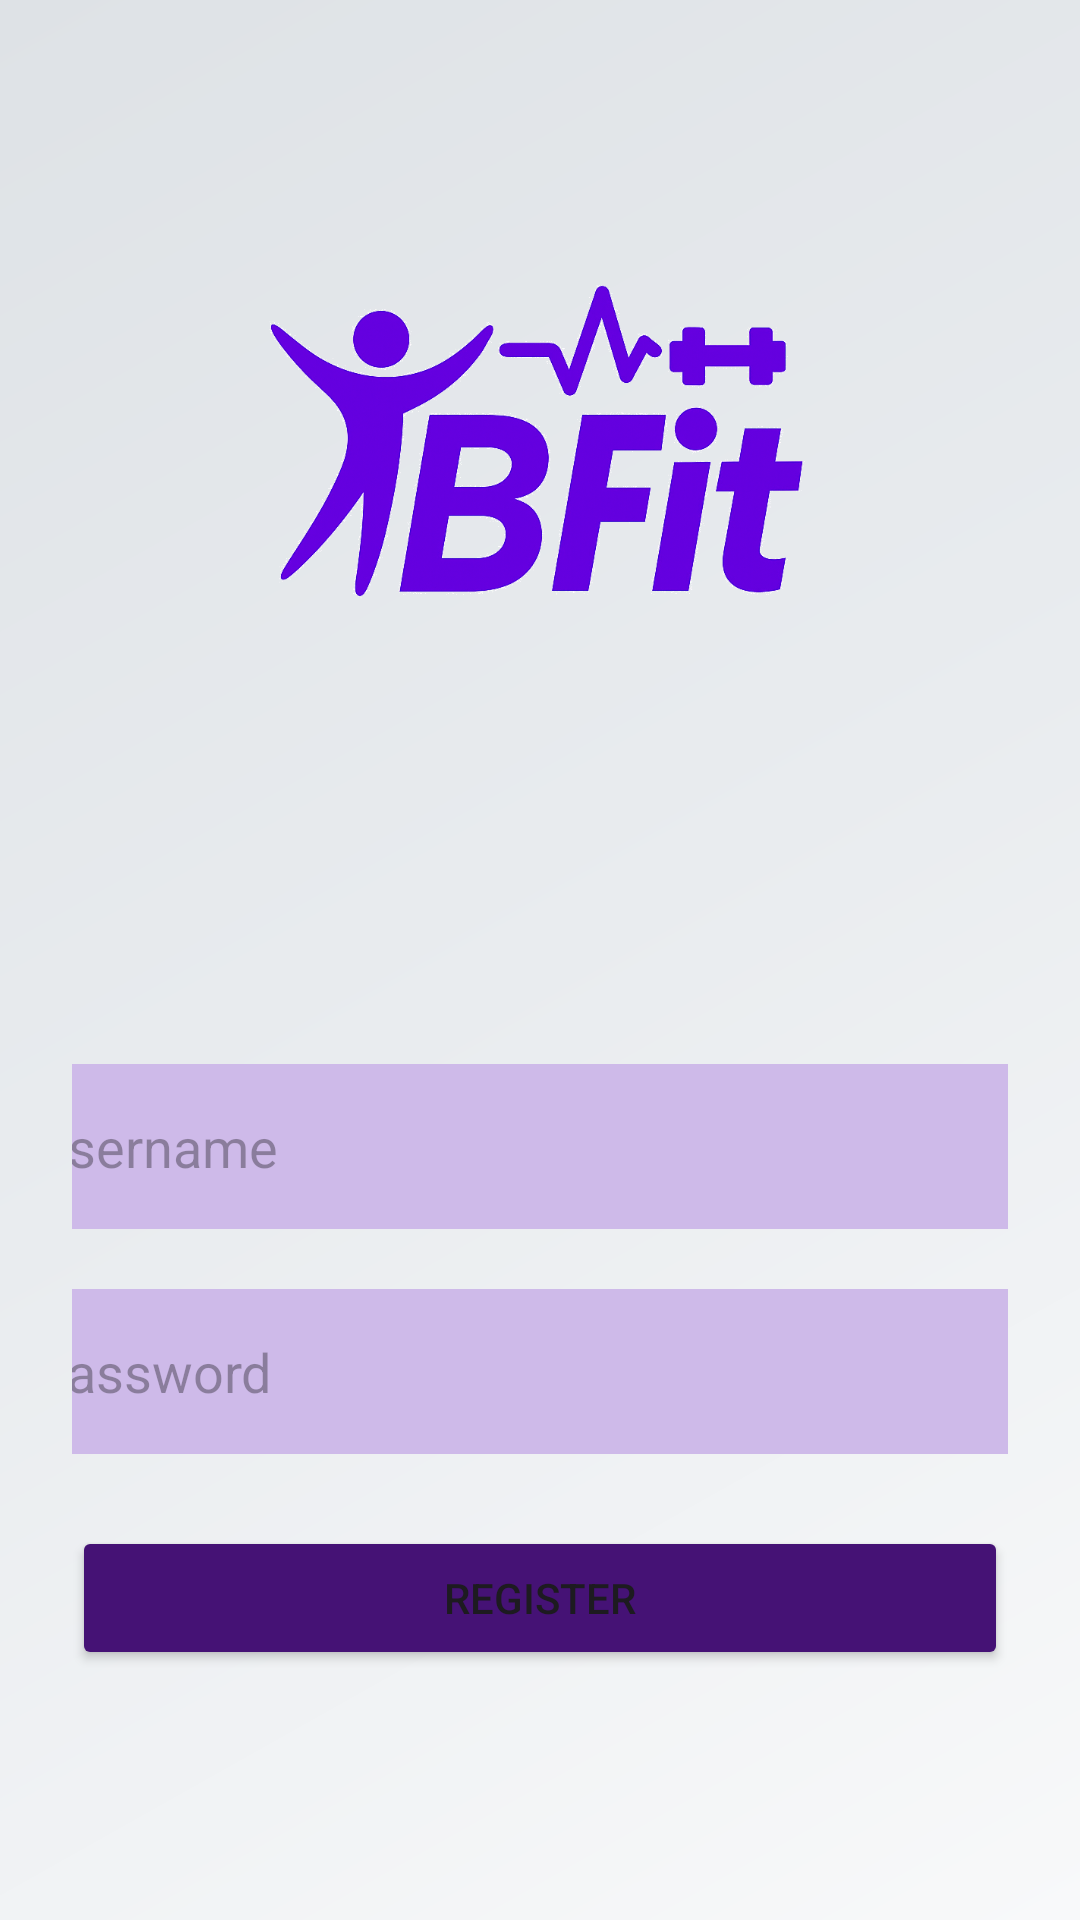

Write the Android layout XML for this screen, with the resource values it uses.
<!-- AndroidManifest.xml: application theme Theme.BFit -->
<!-- res/layout/fragment_register.xml -->
<?xml version="1.0" encoding="utf-8"?>
<androidx.constraintlayout.widget.ConstraintLayout
    xmlns:android="http://schemas.android.com/apk/res/android"
    xmlns:app="http://schemas.android.com/apk/res-auto"
    xmlns:tools="http://schemas.android.com/tools"
    android:background="@drawable/register_background_gradient"
    android:layout_width="match_parent"
    android:layout_height="match_parent"
    android:padding="24dp"
    >

    <EditText
        android:id="@+id/etUsername"
        android:layout_width="340dp"
        android:layout_height="55dp"
        android:layout_marginTop="64dp"
        android:autofillHints="username"
        android:background="#CEBAE9"
        android:hint="@string/username"
        android:inputType="text"
        app:layout_constraintEnd_toEndOf="parent"
        app:layout_constraintHorizontal_bias="0.478"
        app:layout_constraintStart_toStartOf="parent"
        app:layout_constraintTop_toBottomOf="@+id/imageView3" />

    <EditText
        android:id="@+id/etPassword"
        android:layout_width="340dp"
        android:layout_height="55dp"
        android:layout_marginTop="20dp"
        android:autofillHints="password"
        android:background="#CEBAE9"
        android:hint="@string/password"
        android:inputType="textPassword"
        app:layout_constraintEnd_toEndOf="parent"
        app:layout_constraintHorizontal_bias="0.478"
        app:layout_constraintStart_toStartOf="parent"
        app:layout_constraintTop_toBottomOf="@id/etUsername" />

    <Button
        android:id="@+id/btnRegister"
        android:layout_width="0dp"
        android:layout_height="wrap_content"
        android:text="@string/register"
        android:layout_marginTop="24dp"
        app:layout_constraintTop_toBottomOf="@id/etPassword"
        android:backgroundTint="#451275"
        android:elevation="4dp"
        app:layout_constraintStart_toStartOf="parent"
        app:layout_constraintEnd_toEndOf="parent" />

    <com.google.android.material.imageview.ShapeableImageView
        android:id="@+id/imageView3"
        android:layout_width="259dp"
        android:layout_height="250dp"
        android:layout_marginBottom="32dp"
        android:background="@drawable/light_circle_background"
        android:clipToOutline="true"
        android:contentDescription="@string/image_of_the_logo"
        android:outlineProvider="background"
        android:scaleType="centerCrop"
        android:src="@drawable/logo_transparent"
        app:layout_constraintBottom_toBottomOf="parent"
        app:layout_constraintEnd_toEndOf="parent"
        app:layout_constraintStart_toStartOf="parent"
        app:layout_constraintTop_toTopOf="parent"
        app:layout_constraintVertical_bias="0.054"
        app:shapeAppearance="@mipmap/ic_launcher_round" />
</androidx.constraintlayout.widget.ConstraintLayout>
<!-- resources referenced by this layout -->
<resources>
  <!-- drawable logo_transparent: png bitmap (drawable-nodpi, 186508 bytes) -->
  <!-- drawable register_background_gradient (drawable) -->
  <?xml version="1.0" encoding="utf-8"?>
  <shape xmlns:android="http://schemas.android.com/apk/res/android" android:shape="rectangle">
      <gradient
          android:startColor="#F8F9FA"
          android:centerColor="#E9ECEF"
          android:endColor="#DEE2E6"
          android:angle="135" />
  </shape>
  <string name="image_of_the_logo">image of the logo</string>
  <string name="password">    Password</string>
  <string name="register">    Register</string>
  <string name="username">    Username</string>
  <style name="Theme.BFit" parent="Theme.MaterialComponents.DayNight.DarkActionBar">
          
          <item name="colorPrimary">@color/purple_500</item>
          <item name="colorPrimaryVariant">@color/purple_700</item>
          <item name="colorOnPrimary">@color/white</item>
          
          <item name="colorSecondary">@color/teal_200</item>
          <item name="colorSecondaryVariant">@color/teal_700</item>
          <item name="colorOnSecondary">@color/black</item>
          
          <item name="android:statusBarColor">?attr/colorPrimaryVariant</item>
          
      </style>
  <!-- not gathered from this repository: default colours our renderer supplied (Android Studio template values) -->
  <color name="purple_500">#FF6200EE</color>
  <color name="purple_700">#FF3700B3</color>
  <color name="teal_200">#FF03DAC5</color>
  <color name="teal_700">#FF018786</color>
  <color name="black">#FF000000</color>
  <color name="white">#FFFFFFFF</color>
</resources>
